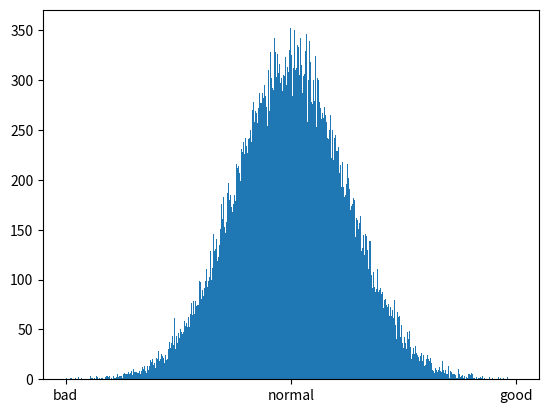

Recreate this plot in Python.
import numpy as np
import matplotlib.pyplot as plt

a= np.random.randn(100000)
bins = np.linspace(-4,4,1000)

fig,axes= plt.subplots()
axes.hist(a,bins)
level = {-4:'bad',0:'normal',4:'good'}
axes.set_xticks(list(level.keys()))
axes.set_xticklabels(list(level.values()))
plt.savefig('正态分布')